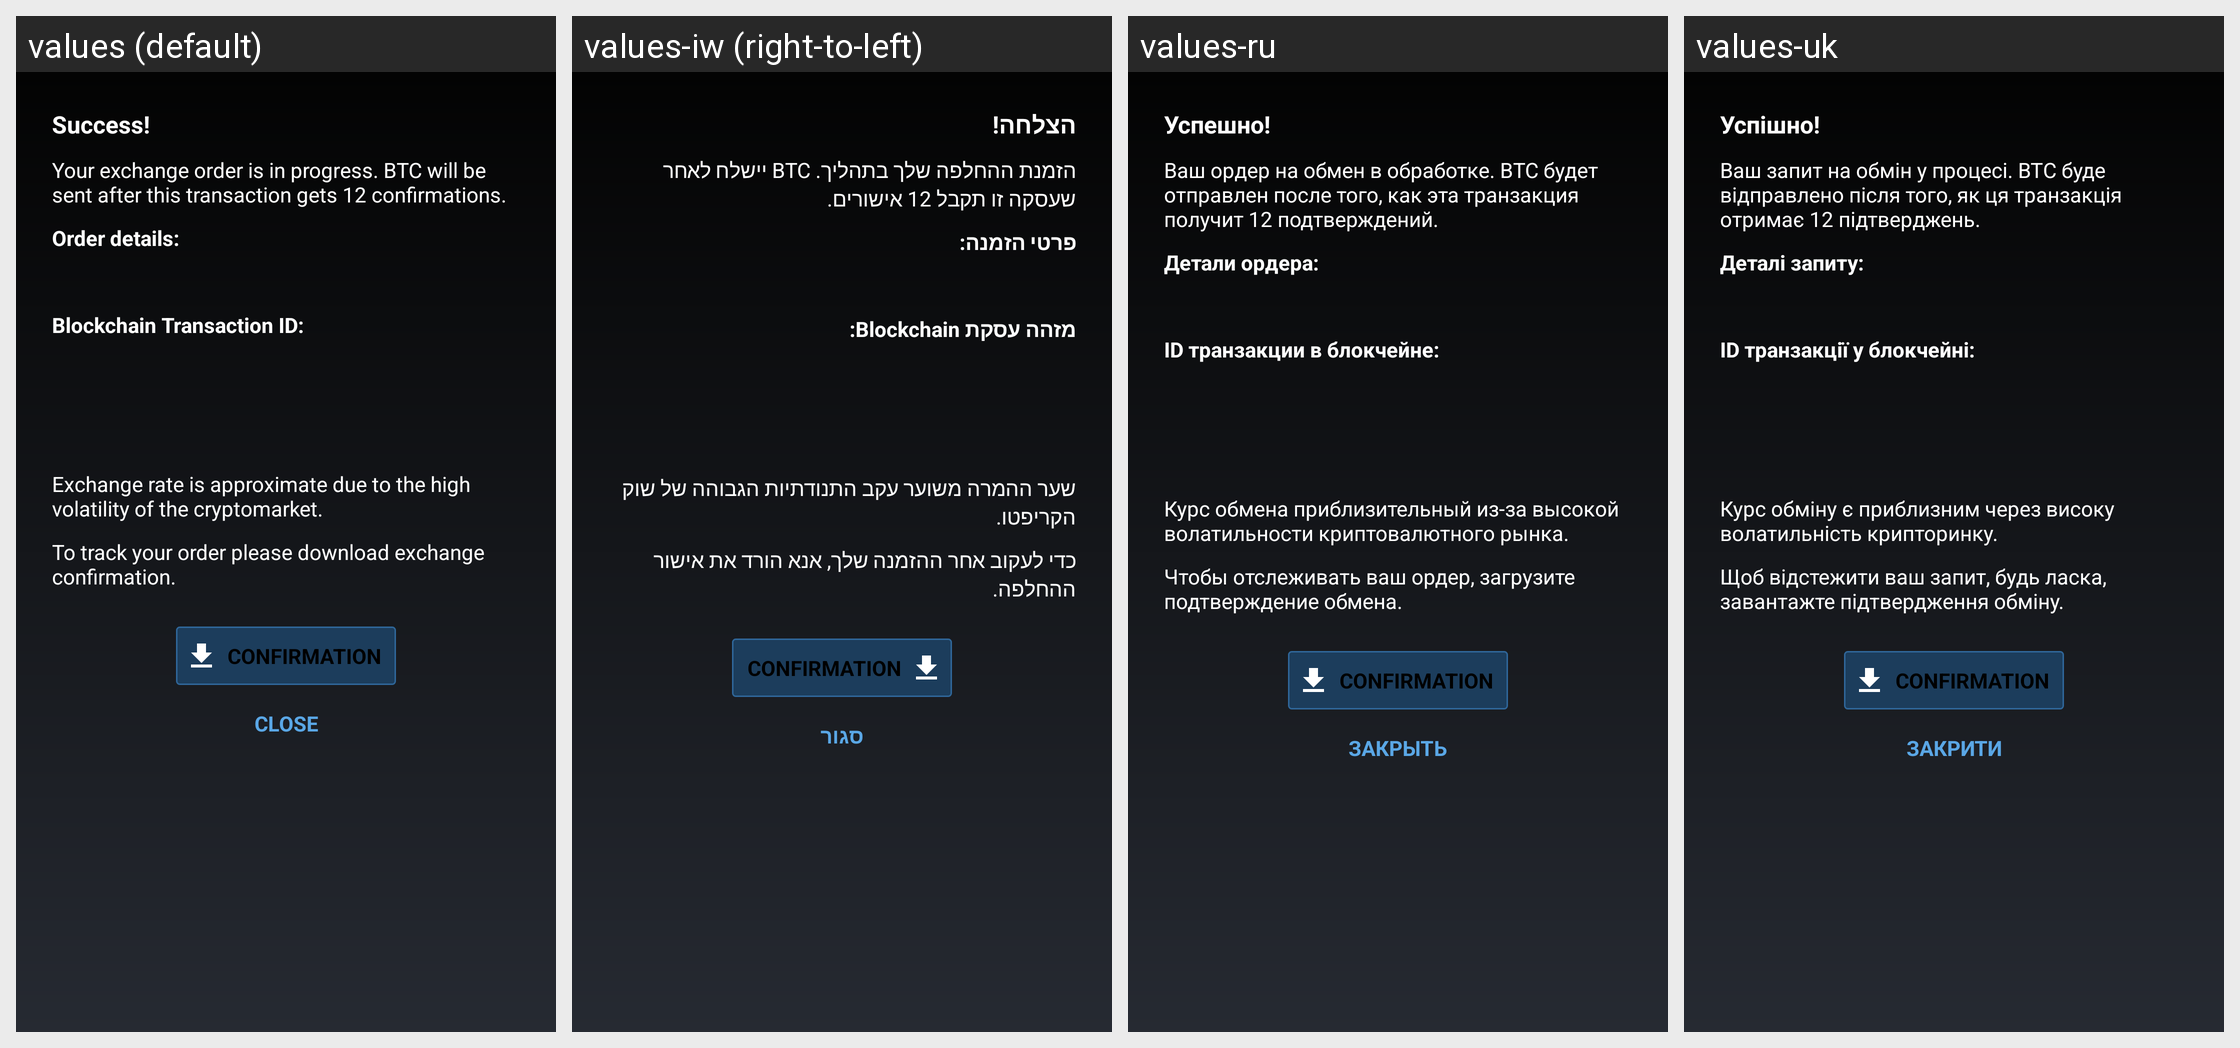

Here is an Android app screen in its default locale and in the app's own translations. Write out the translated-string differences for the strings that appear on this screen.
Android screen res/layout/dialog_exchange_download_confirmation.xml rendered under 4 locales, left to right: values (default), values-iw (right-to-left), values-ru, values-uk. Device: Nexus 5 (rendered at 1080×1920; each locale shown at half size, 540×960, under a caption strip naming it); theme MyceliumModern.
Other locales in the repository, not shown: values-az, values-bg, values-cs, values-da, values-de, values-el, values-es, values-fil, values-fr, values-in, values-it, values-ja, values-ko, values-nl, values-pl, values-pt, values-ro, values-sk, values-sl, values-sq, values-sv, values-tr, values-vi, values-zh, values-zh-rTW.
Strings drawn on this screen, with the default value and each locale's value (text and hints the layout hard-codes, and strings that could not be matched under every locale, appear in the picture but are not listed):

success
  values: Success!
  values-iw: הצלחה!
  values-ru: Успешно!
  values-uk: Успішно!

you_exchange_order_placed
  values: Your exchange order is in progress. BTC will be sent after this transaction gets 12 confirmations.
  values-iw: הזמנת ההחלפה שלך בתהליך. BTC יישלח לאחר שעסקה זו תקבל 12 אישורים.
  values-ru: Ваш ордер на обмен в обработке. BTC будет отправлен после того, как эта транзакция получит 12 подтверждений.
  values-uk: Ваш запит на обмін у процесі. BTC буде відправлено після того, як ця транзакція отримає 12 підтверджень.

order_details
  values: Order details:
  values-iw: פרטי הזמנה:
  values-ru: Детали ордера:
  values-uk: Деталі запиту:

blockchain_transaction_id
  values: Blockchain Transaction ID:
  values-iw: מזהה עסקת Blockchain:
  values-ru: ID транзакции в блокчейне:
  values-uk: ID транзакції у блокчейні:

aproximate_volatile
  values: Exchange rate is approximate due to the high volatility of the cryptomarket.
  values-iw: שער ההמרה משוער עקב התנודתיות הגבוהה של שוק הקריפטו.
  values-ru: Курс обмена приблизительный из-за высокой волатильности криптовалютного рынка.
  values-uk: Курс обміну є приблизним через високу волатильність крипторинку.

track_your_order
  values: To track your order please download exchange confirmation.
  values-iw: כדי לעקוב אחר ההזמנה שלך, אנא הורד את אישור ההחלפה.
  values-ru: Чтобы отслеживать ваш ордер, загрузите подтверждение обмена.
  values-uk: Щоб відстежити ваш запит, будь ласка, завантажте підтвердження обміну.

close
  values: Close
  values-iw: סגור
  values-ru: Закрыть
  values-uk: Закрити
